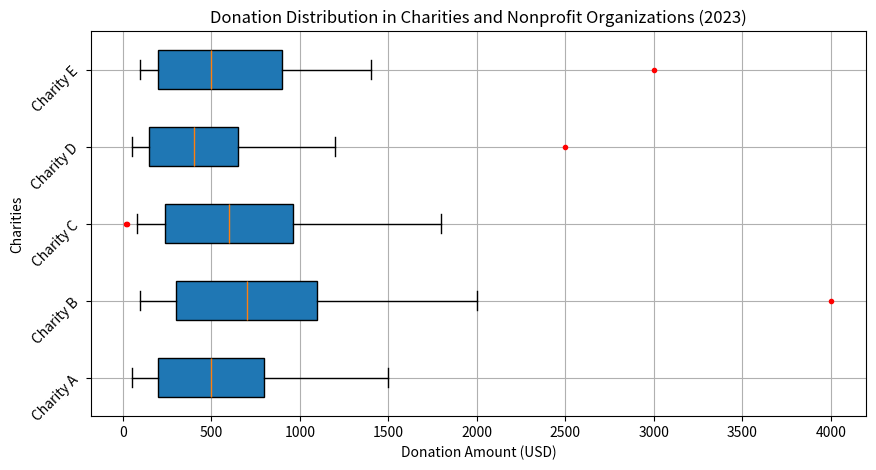

This figure's Python source: (Note: this script raises an exception after producing the figure.)
import matplotlib.pyplot as plt

# the given data
data = [
["Charity A", [50,200,500,800,1500], []],
["Charity B", [100,300,700,1100,2000], [4000]],
["Charity C", [80,240,600,960,1800], [20,25]],
["Charity D", [50,150,400,650,1200], [2500]],
["Charity E", [100,200,500,900,1400], [3000]]
]

# separating the data into necessary parts
labels = [i[0] for i in data]
values = [i[1] for i in data]
outliers = [i[2] for i in data]

fig = plt.figure(figsize = (10,5))

# create a subplot
ax = fig.add_subplot()

# creating the boxplot
bp = ax.boxplot(values, vert = False, patch_artist=True, whis = 1.5)
for flier in bp['fliers']:
    flier.set(marker='o', color='red', alpha=0.5)

# plot the outliers
for i, outlier in enumerate(outliers):
    if outlier:
        ax.plot(outlier, [i + 1] * len(outlier), marker='o', linestyle='none', color='r', markersize=3)

# setting the labels
ax.set_yticklabels(labels, rotation=45)

# setting the title of the axes
ax.set_xlabel("Donation Amount (USD)")
ax.set_ylabel("Charities")
ax.set_title("Donation Distribution in Charities and Nonprofit Organizations (2023)")

plt.grid(True)

# save the plot as a file
plt.savefig('/cpfs01/user/yehancheng/workspace/datasets/SimChartV2/demo/box/png/88_202312270030.png', format = 'png', dpi = 300)

plt.show()

# clear current figure
plt.clf()
